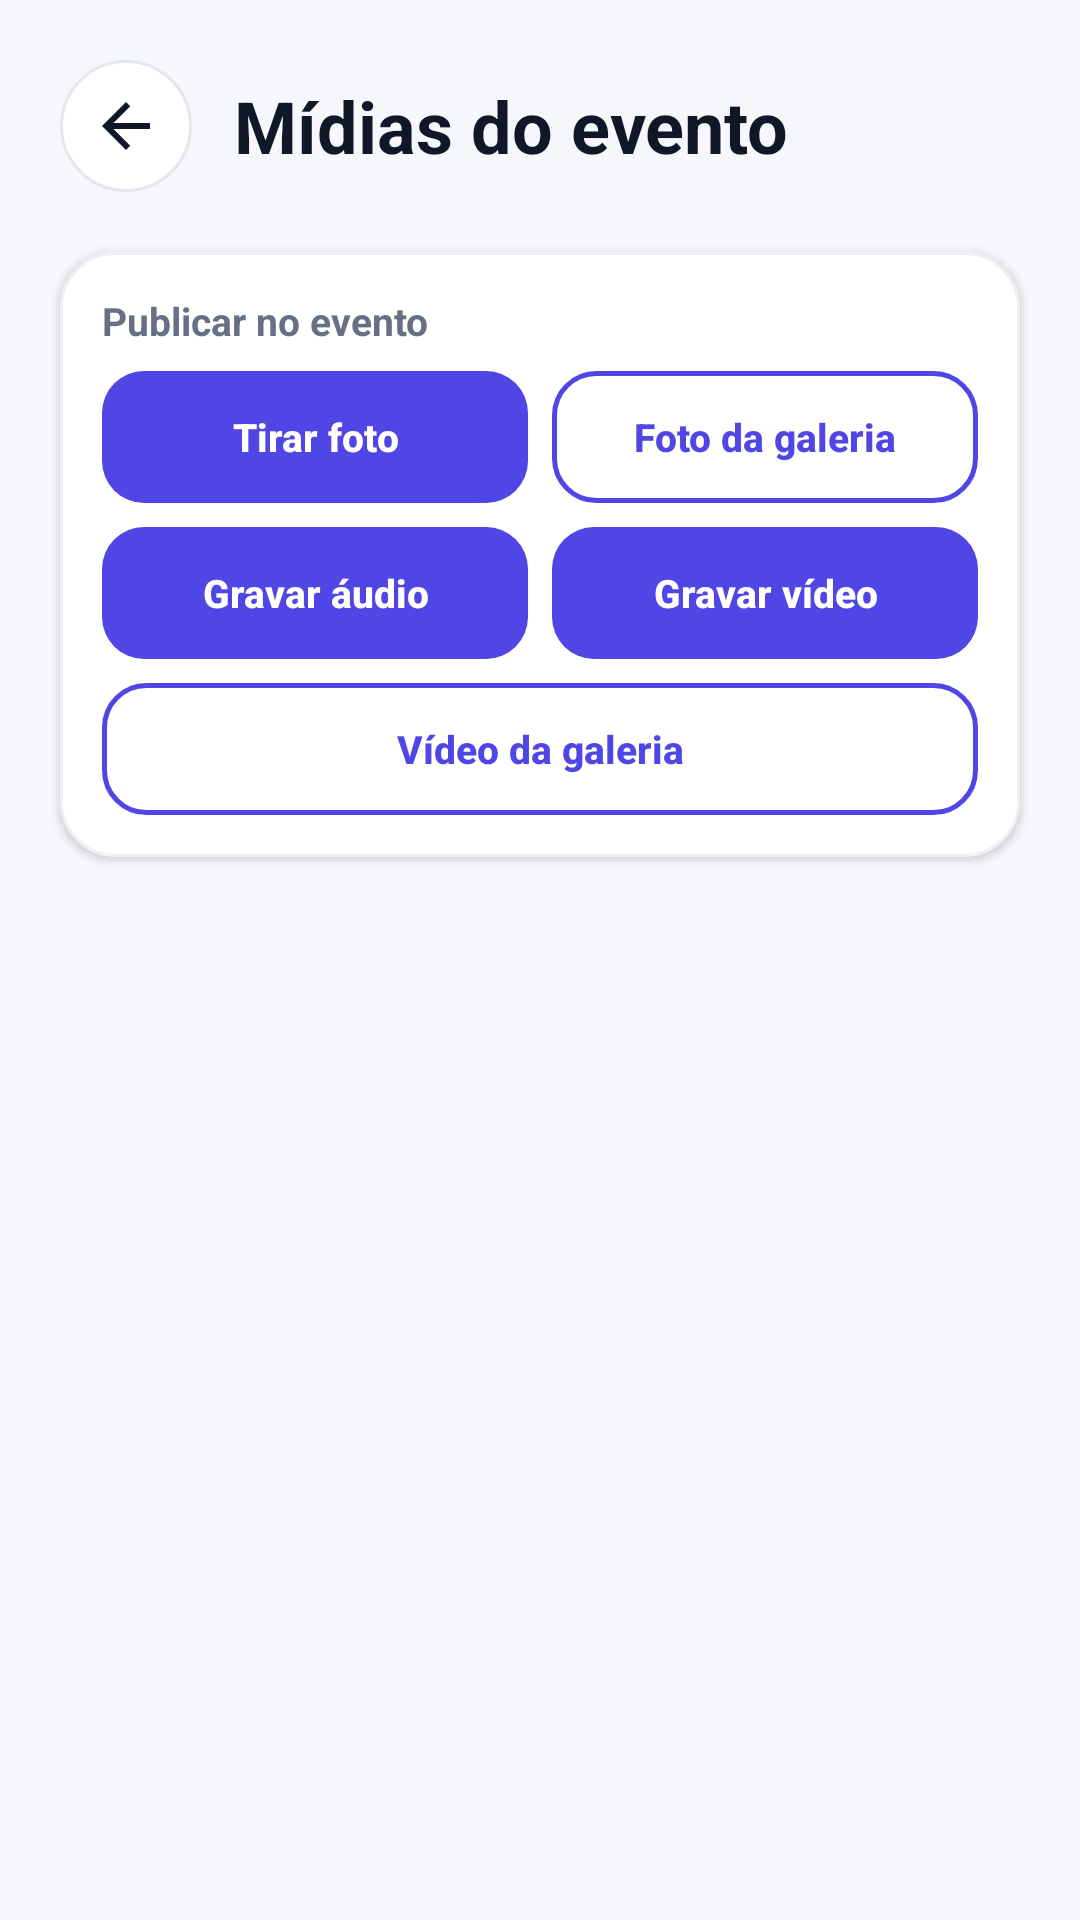

Layout XML and referenced resources for this Android screen:
<!-- AndroidManifest.xml: application theme Theme.CampusHub -->
<!-- res/layout/activity_media.xml -->
<?xml version="1.0" encoding="utf-8"?>
<LinearLayout xmlns:android="http://schemas.android.com/apk/res/android"
    android:layout_width="match_parent"
    android:layout_height="match_parent"
    android:background="@color/background"
    android:fitsSystemWindows="true"
    android:orientation="vertical">

    <LinearLayout
        android:layout_width="match_parent"
        android:layout_height="wrap_content"
        android:gravity="center_vertical"
        android:orientation="horizontal"
        android:padding="20dp">

        <ImageView
            android:id="@+id/backButton"
            android:layout_width="44dp"
            android:layout_height="44dp"
            android:background="@drawable/bg_icon_button"
            android:clickable="true"
            android:contentDescription="@string/cd_back"
            android:focusable="true"
            android:padding="10dp"
            android:src="@drawable/ic_arrow_back" />

        <TextView
            android:layout_width="wrap_content"
            android:layout_height="wrap_content"
            android:layout_marginStart="14dp"
            android:text="@string/media_title"
            android:textColor="@color/text_primary"
            android:textSize="24sp"
            android:textStyle="bold" />
    </LinearLayout>

    <LinearLayout
        android:layout_width="match_parent"
        android:layout_height="wrap_content"
        android:layout_marginStart="20dp"
        android:layout_marginEnd="20dp"
        android:background="@drawable/bg_card"
        android:elevation="2dp"
        android:orientation="vertical"
        android:padding="14dp">

        <TextView
            android:layout_width="wrap_content"
            android:layout_height="wrap_content"
            android:text="@string/publish_section"
            android:textColor="@color/text_secondary"
            android:textSize="13sp"
            android:textStyle="bold" />

        <LinearLayout
            android:layout_width="match_parent"
            android:layout_height="wrap_content"
            android:layout_marginTop="8dp"
            android:orientation="horizontal">

            <Button
                android:id="@+id/takePhotoButton"
                style="@style/CampusButton"
                android:layout_width="0dp"
                android:layout_height="44dp"
                android:layout_weight="1"
                android:text="@string/action_take_photo"
                android:textSize="13sp" />

            <Button
                android:id="@+id/pickPhotoButton"
                style="@style/CampusButtonOutline"
                android:layout_width="0dp"
                android:layout_height="44dp"
                android:layout_marginStart="8dp"
                android:layout_weight="1"
                android:text="@string/action_pick_photo"
                android:textSize="13sp" />
        </LinearLayout>

        <LinearLayout
            android:layout_width="match_parent"
            android:layout_height="wrap_content"
            android:layout_marginTop="8dp"
            android:orientation="horizontal">

            <Button
                android:id="@+id/recordAudioButton"
                style="@style/CampusButton"
                android:layout_width="0dp"
                android:layout_height="44dp"
                android:layout_weight="1"
                android:text="@string/action_record_audio"
                android:textSize="13sp" />

            <Button
                android:id="@+id/recordVideoButton"
                style="@style/CampusButton"
                android:layout_width="0dp"
                android:layout_height="44dp"
                android:layout_marginStart="8dp"
                android:layout_weight="1"
                android:text="@string/action_record_video"
                android:textSize="13sp" />
        </LinearLayout>

        <Button
            android:id="@+id/pickVideoButton"
            style="@style/CampusButtonOutline"
            android:layout_width="match_parent"
            android:layout_height="44dp"
            android:layout_marginTop="8dp"
            android:text="@string/action_pick_video"
            android:textSize="13sp" />
    </LinearLayout>

    <FrameLayout
        android:layout_width="match_parent"
        android:layout_height="0dp"
        android:layout_weight="1">

        <androidx.recyclerview.widget.RecyclerView
            android:id="@+id/mediaRecyclerView"
            android:layout_width="match_parent"
            android:layout_height="match_parent"
            android:clipToPadding="false"
            android:paddingStart="20dp"
            android:paddingTop="14dp"
            android:paddingEnd="20dp"
            android:paddingBottom="20dp" />

        <TextView
            android:id="@+id/emptyText"
            android:layout_width="wrap_content"
            android:layout_height="wrap_content"
            android:layout_gravity="center"
            android:padding="24dp"
            android:text="@string/empty_media"
            android:textAlignment="center"
            android:textColor="@color/text_secondary"
            android:textSize="15sp"
            android:visibility="gone" />
    </FrameLayout>
</LinearLayout>
<!-- resources referenced by this layout -->
<resources>
  <color name="background">#F5F7FB</color>
  <color name="text_primary">#101828</color>
  <color name="text_secondary">#667085</color>
  <!-- drawable bg_card (drawable) -->
  <?xml version="1.0" encoding="utf-8"?>
  <shape xmlns:android="http://schemas.android.com/apk/res/android"
      android:shape="rectangle">
      <solid android:color="@color/white" />
      <corners android:radius="18dp" />
      <stroke android:width="1dp" android:color="#EEF0F4" />
  </shape>
  <!-- drawable bg_icon_button (drawable) -->
  <?xml version="1.0" encoding="utf-8"?>
  <ripple xmlns:android="http://schemas.android.com/apk/res/android"
      android:color="#1A101828">
      <item>
          <shape android:shape="oval">
              <solid android:color="@color/white" />
              <stroke android:width="1dp" android:color="@color/border" />
          </shape>
      </item>
      <item android:id="@android:id/mask">
          <shape android:shape="oval">
              <solid android:color="#000000" />
          </shape>
      </item>
  </ripple>
  <!-- drawable ic_arrow_back (drawable) -->
  <?xml version="1.0" encoding="utf-8"?>
  <vector xmlns:android="http://schemas.android.com/apk/res/android"
      android:width="24dp"
      android:height="24dp"
      android:viewportWidth="24"
      android:viewportHeight="24">
      <path
          android:fillColor="#101828"
          android:pathData="M20,11H7.83l5.59,-5.59L12,4l-8,8 8,8 1.41,-1.41L7.83,13H20v-2z" />
  </vector>
  <string name="action_pick_photo">Foto da galeria</string>
  <string name="action_pick_video">Vídeo da galeria</string>
  <string name="action_record_audio">Gravar áudio</string>
  <string name="action_record_video">Gravar vídeo</string>
  <string name="action_take_photo">Tirar foto</string>
  <string name="cd_back">Voltar</string>
  <string name="empty_media">Nenhuma publicação ainda. Compartilhe uma foto, um áudio ou um vídeo!</string>
  <string name="media_title">Mídias do evento</string>
  <string name="publish_section">Publicar no evento</string>
  <style name="CampusButton" parent="Widget.AppCompat.Button">
          <item name="android:background">@drawable/bg_button</item>
          <item name="android:textColor">@color/white</item>
          <item name="android:textSize">16sp</item>
          <item name="android:textStyle">bold</item>
          <item name="android:textAllCaps">false</item>
          <item name="android:stateListAnimator">@null</item>
      </style>
  <style name="CampusButtonOutline" parent="CampusButton">
          <item name="android:background">@drawable/bg_button_outline</item>
          <item name="android:textColor">@color/primary</item>
      </style>
  <style name="Theme.CampusHub" parent="Theme.AppCompat.Light.NoActionBar">
          <item name="colorPrimary">@color/primary</item>
          <item name="colorPrimaryDark">@color/primary_dark</item>
          <item name="colorAccent">@color/primary</item>
          <item name="android:windowBackground">@color/background</item>
          <item name="android:statusBarColor">@android:color/transparent</item>
          <item name="android:navigationBarColor">@android:color/transparent</item>
          <item name="android:windowLightStatusBar">true</item>
      </style>
  <color name="white">#FFFFFFFF</color>
  <color name="border">#E4E7EC</color>
  <color name="primary">#4F46E5</color>
  <color name="primary_dark">#3730A3</color>
  <color name="disabled">#D0D5DD</color>
</resources>
